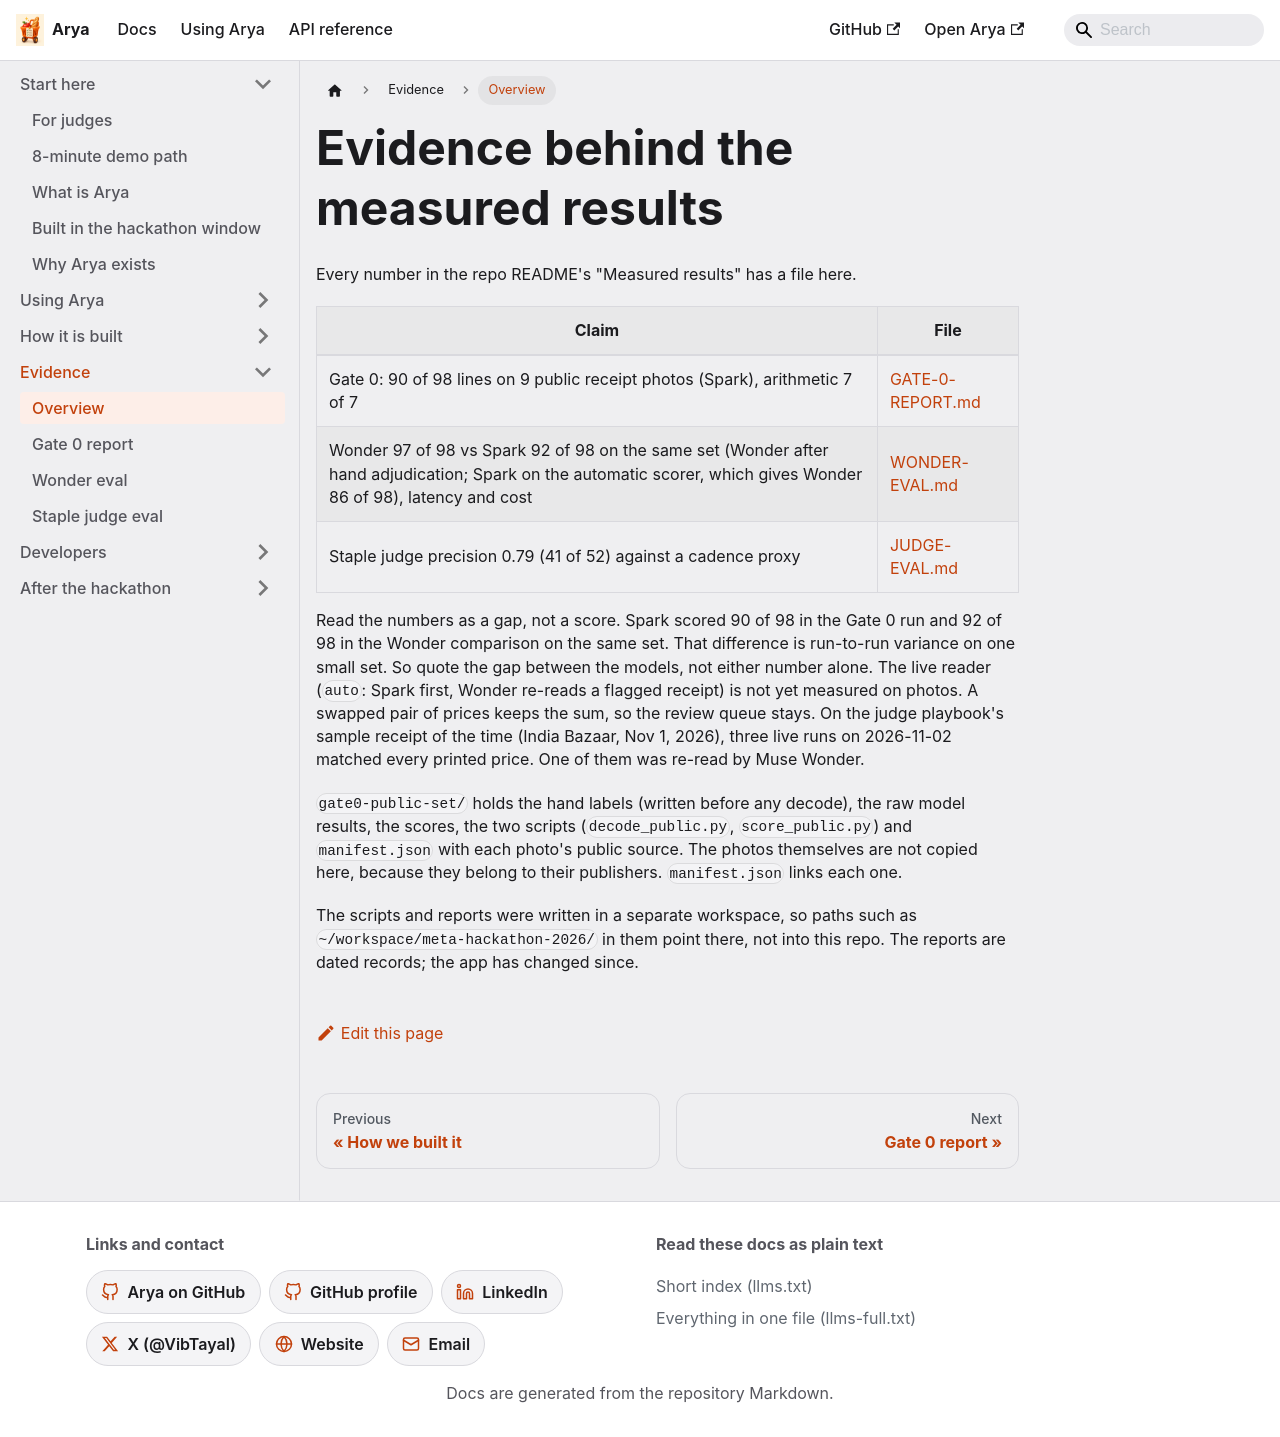

repository: vibhortayal/arya · page: docs/evals/index.html · generator: docusaurus

# Evidence behind the measured results

Every number in the repo README's "Measured results" has a file here.

| Claim | File |
|---|---|
| Gate 0: 90 of 98 lines on 9 public receipt photos (Spark), arithmetic 7 of 7 | [GATE-0-REPORT.md](GATE-0-REPORT.md) |
| Wonder 97 of 98 vs Spark 92 of 98 on the same set (Wonder after hand adjudication; Spark on the automatic scorer, which gives Wonder 86 of 98), latency and cost | [WONDER-EVAL.md](WONDER-EVAL.md) |
| Staple judge precision 0.79 (41 of 52) against a cadence proxy | [JUDGE-EVAL.md](JUDGE-EVAL.md) |

Read the numbers as a gap, not a score. Spark scored 90 of 98 in the Gate 0 run and 92 of 98 in the Wonder comparison on the same set. That difference is run-to-run variance on one small set. So quote the gap between the models, not either number alone. The live reader (`auto`: Spark first, Wonder re-reads a flagged receipt) is not yet measured on photos. A swapped pair of prices keeps the sum, so the review queue stays. On the judge playbook's sample receipt of the time (India Bazaar, Nov 1, 2026), three live runs on 2026-11-02 matched every printed price. One of them was re-read by Muse Wonder.

`gate0-public-set/` holds the hand labels (written before any decode), the raw
model results, the scores, the two scripts (`decode_public.py`, `score_public.py`)
and `manifest.json` with each photo's public source. The photos themselves are
not copied here, because they belong to their publishers. `manifest.json` links
each one.

The scripts and reports were written in a separate workspace, so paths such as
`~/workspace/meta-hackathon-2026/` in them point there, not into this repo.
The reports are dated records; the app has changed since.
